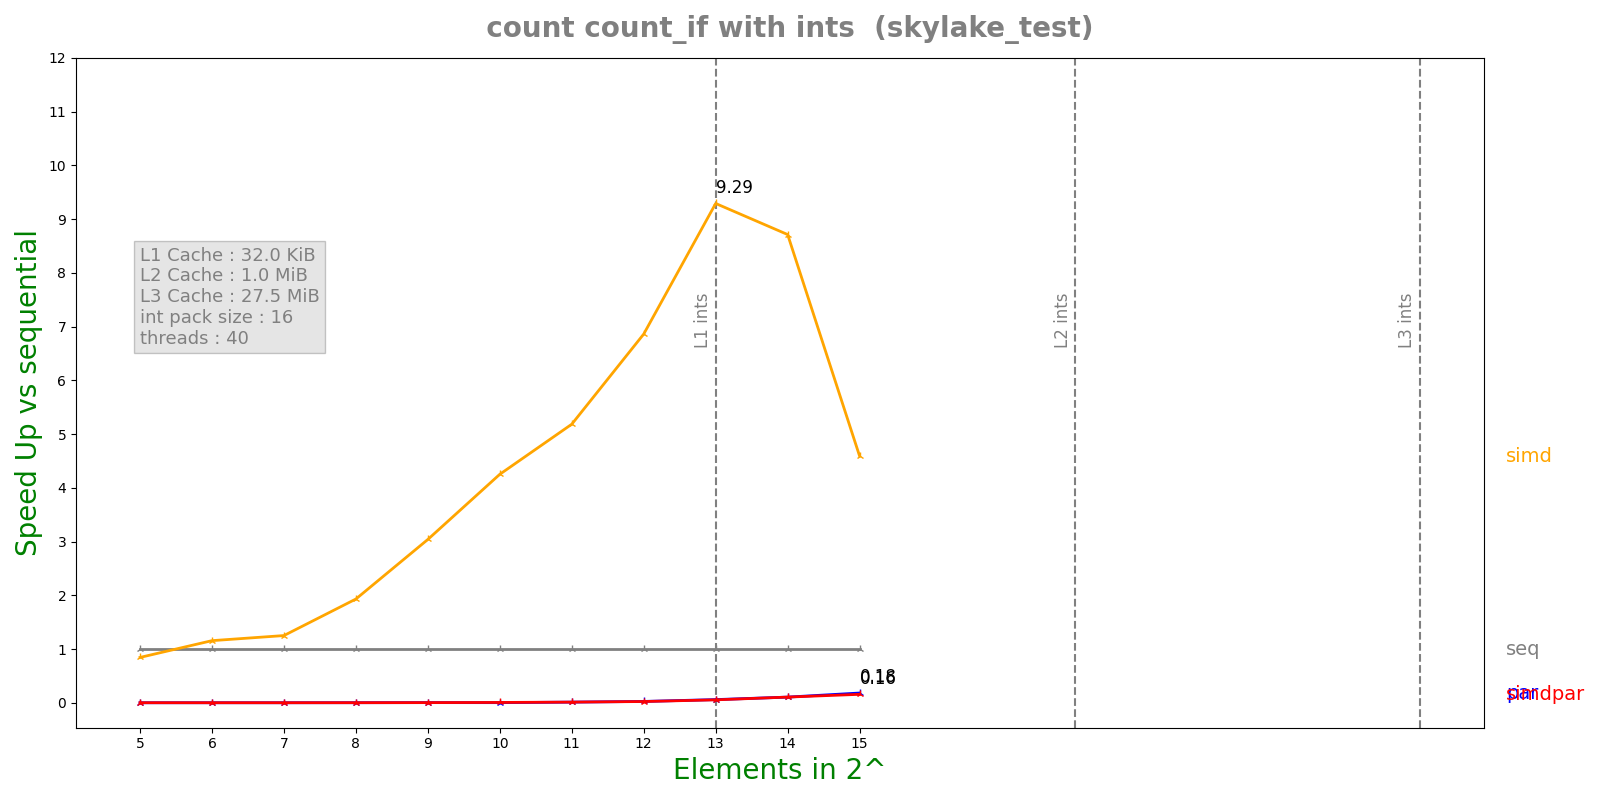

The table this chart was drawn from, first rows:
n, lane, threads, seq, simd, par, simdpar
5, 16, 40, 4.084e-08, 4.839e-08, 6.71402e-05, 3.40404e-05
6, 16, 40, 6.119e-08, 5.293e-08, 6.62721e-05, 6.05938e-05
7, 16, 40, 1.0856e-07, 8.679e-08, 0.0001121, 0.0001105
8, 16, 40, 1.9063e-07, 9.874e-08, 0.0001101, 0.0001138
9, 16, 40, 3.5597e-07, 1.1713e-07, 0.0001114, 0.0001111
10, 16, 40, 6.9158e-07, 1.6266e-07, 0.0002683, 0.0001082
11, 16, 40, 1.36812e-06, 2.6394e-07, 0.0001088, 0.0001074
12, 16, 40, 2.7066e-06, 3.945e-07, 0.0001073, 0.0001153
13, 16, 40, 6.39502e-06, 6.8836e-07, 0.0001076, 0.0001166
14, 16, 40, 1.27115e-05, 1.45906e-06, 0.0001203, 0.0001197
15, 16, 40, 2.17507e-05, 4.73868e-06, 0.0001197, 0.0001381
